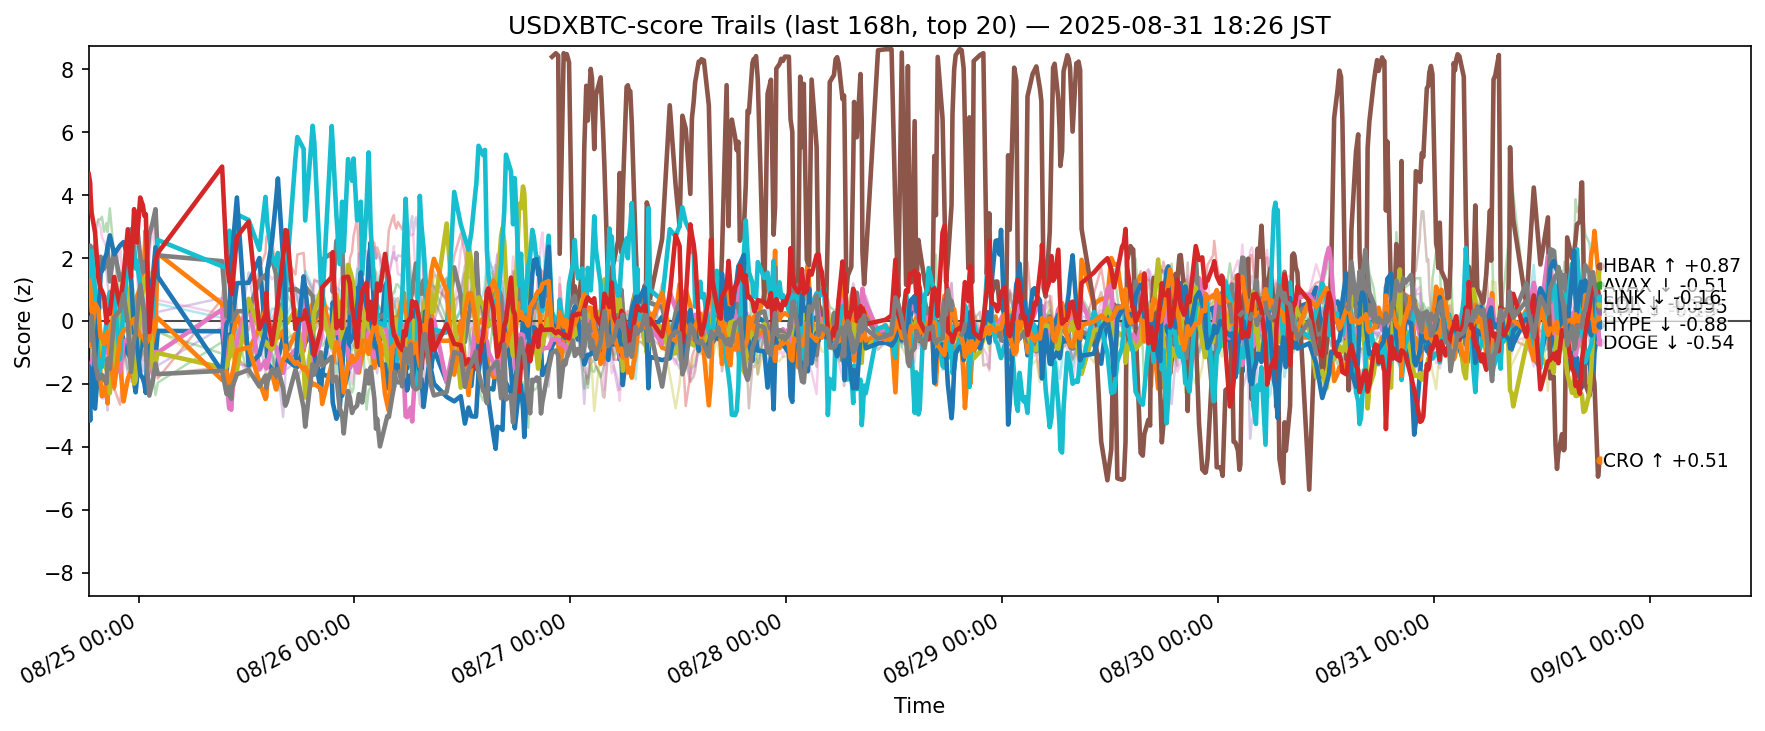

The file beside this chart, header and first rows:
ts, side, symbol, score
2025-08-24 09:27:19.123196+00:00, usdxbtc, ADA, -2.006
2025-08-24 09:27:19.123196+00:00, usdxbtc, AVAX, 2.12
2025-08-24 09:27:19.123196+00:00, usdxbtc, BCH, 1.598
2025-08-24 09:27:19.123196+00:00, usdxbtc, BNB, -1.414
2025-08-24 09:27:19.123196+00:00, usdxbtc, BTC, 0.3449
2025-08-24 09:27:19.123196+00:00, usdxbtc, DOGE, -1.646
2025-08-24 09:27:19.123196+00:00, usdxbtc, DOT, -0.933
2025-08-24 09:27:19.123196+00:00, usdxbtc, ETH, 2.236
2025-08-24 09:27:19.123196+00:00, usdxbtc, HBAR, -0.779
2025-08-24 09:27:19.123196+00:00, usdxbtc, HYPE, 1.428
2025-08-24 09:27:19.123196+00:00, usdxbtc, LINK, -1.445
2025-08-24 09:27:19.123196+00:00, usdxbtc, LTC, -0.5059
2025-08-24 09:27:19.123196+00:00, usdxbtc, SHIB, -1.821
2025-08-24 09:27:19.123196+00:00, usdxbtc, SOL, 4.665
2025-08-24 09:27:19.123196+00:00, usdxbtc, SUI, -0.8474
2025-08-24 09:27:19.123196+00:00, usdxbtc, TON, -0.8439
2025-08-24 09:27:19.123196+00:00, usdxbtc, TRX, 2.195
2025-08-24 09:27:19.123196+00:00, usdxbtc, UNI, -0.6122
2025-08-24 09:27:19.123196+00:00, usdxbtc, XLM, -1.106
2025-08-24 09:27:19.123196+00:00, usdxbtc, XRP, -1.134
2025-08-24 09:36:46.038256+00:00, usdxbtc, ADA, -3.166
2025-08-24 09:36:46.038256+00:00, usdxbtc, AVAX, 1.661
2025-08-24 09:36:46.038256+00:00, usdxbtc, BCH, 1.094
2025-08-24 09:36:46.038256+00:00, usdxbtc, BNB, -0.7687
2025-08-24 09:36:46.038256+00:00, usdxbtc, BTC, 0.6934
2025-08-24 09:36:46.038256+00:00, usdxbtc, DOGE, -1.743
2025-08-24 09:36:46.038256+00:00, usdxbtc, DOT, -0.8335
2025-08-24 09:36:46.038256+00:00, usdxbtc, ETH, 2.396
2025-08-24 09:36:46.038256+00:00, usdxbtc, HBAR, -0.3345
2025-08-24 09:36:46.038256+00:00, usdxbtc, HYPE, 1.604
2025-08-24 09:36:46.038256+00:00, usdxbtc, LINK, -1.521
2025-08-24 09:36:46.038256+00:00, usdxbtc, LTC, -0.7672
2025-08-24 09:36:46.038256+00:00, usdxbtc, SHIB, -1.714
2025-08-24 09:36:46.038256+00:00, usdxbtc, SOL, 4.374
2025-08-24 09:36:46.038256+00:00, usdxbtc, SUI, -0.8522
2025-08-24 09:36:46.038256+00:00, usdxbtc, TON, -1.026
2025-08-24 09:36:46.038256+00:00, usdxbtc, TRX, 1.791
2025-08-24 09:36:46.038256+00:00, usdxbtc, UNI, -0.3555
2025-08-24 09:36:46.038256+00:00, usdxbtc, XLM, -0.8358
2025-08-24 09:36:46.038256+00:00, usdxbtc, XRP, -0.3231
2025-08-24 09:38:20.116600+00:00, usdxbtc, ADA, -2.488
2025-08-24 09:38:20.116600+00:00, usdxbtc, AVAX, 1.197
2025-08-24 09:38:20.116600+00:00, usdxbtc, BCH, 0.9323
2025-08-24 09:38:20.116600+00:00, usdxbtc, BNB, -0.7925
2025-08-24 09:38:20.116600+00:00, usdxbtc, BTC, 0.6121
2025-08-24 09:38:20.116600+00:00, usdxbtc, DOGE, -1.587
2025-08-24 09:38:20.116600+00:00, usdxbtc, DOT, -0.8465
2025-08-24 09:38:20.116600+00:00, usdxbtc, ETH, 2.348
2025-08-24 09:38:20.116600+00:00, usdxbtc, HBAR, -0.1522
2025-08-24 09:38:20.116600+00:00, usdxbtc, HYPE, 1.98
2025-08-24 09:38:20.116600+00:00, usdxbtc, LINK, -2.362
2025-08-24 09:38:20.116600+00:00, usdxbtc, LTC, -0.7304
2025-08-24 09:38:20.116600+00:00, usdxbtc, SHIB, -1.371
2025-08-24 09:38:20.116600+00:00, usdxbtc, SOL, 4.078
2025-08-24 09:38:20.116600+00:00, usdxbtc, SUI, -0.6732
2025-08-24 09:38:20.116600+00:00, usdxbtc, TON, -1.171
2025-08-24 09:38:20.116600+00:00, usdxbtc, TRX, 1.627
2025-08-24 09:38:20.116600+00:00, usdxbtc, UNI, -0.2935
2025-08-24 09:38:20.116600+00:00, usdxbtc, XLM, -0.7911
2025-08-24 09:38:20.116600+00:00, usdxbtc, XRP, -0.1686
... 11,280 more rows
